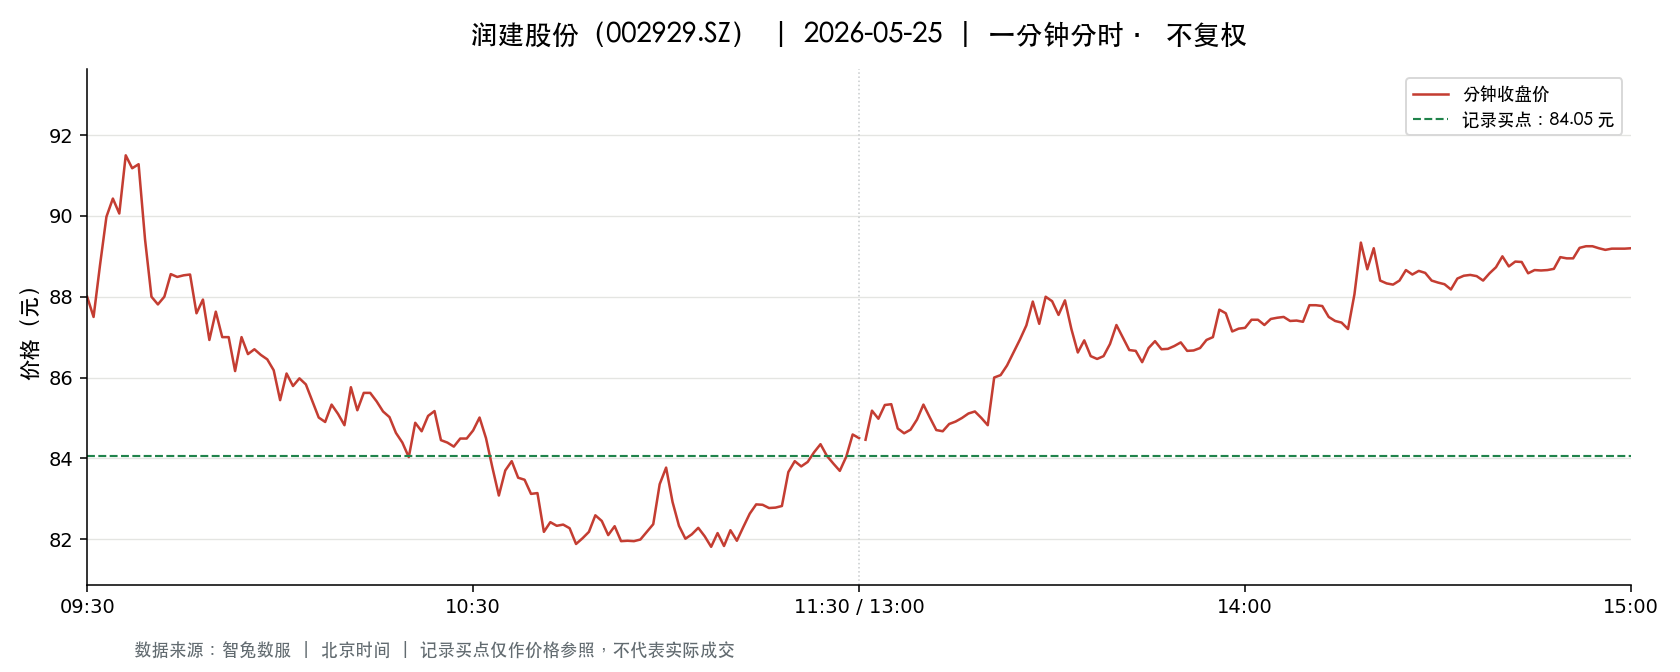

Source data for this figure (header and first rows):
t, o, h, l, c, v, a, pc, sf
2026-05-25 09:30:00, 88.0, 88.0, 88.0, 88.0, 7600, 66880000, 84.33, 0.0
2026-05-25 09:31:00, 87.5, 87.87, 86.22, 87.5, 17387, 151772744, 88.0, 0.0
2026-05-25 09:32:00, 87.5, 89.0, 87.33, 88.78, 14925, 131599611, 87.5, 0.0
2026-05-25 09:33:00, 88.78, 90.0, 88.61, 89.98, 11863, 105901826, 88.78, 0.0
2026-05-25 09:34:00, 89.98, 91.56, 89.66, 90.43, 11542, 104748981, 89.98, 0.0
2026-05-25 09:35:00, 90.43, 90.82, 89.88, 90.06, 9730, 87833623, 90.43, 0.0
2026-05-25 09:36:00, 90.49, 91.65, 90.47, 91.5, 9457, 86129812, 90.06, 0.0
2026-05-25 09:37:00, 91.65, 91.69, 90.68, 91.18, 6146, 56075304, 91.5, 0.0
2026-05-25 09:38:00, 91.12, 91.5, 90.5, 91.28, 5409, 49230009, 91.18, 0.0
2026-05-25 09:39:00, 91.28, 91.28, 89.05, 89.42, 4790, 43049861, 91.28, 0.0
2026-05-25 09:40:00, 89.5, 89.5, 87.96, 88.0, 6997, 62090613, 89.42, 0.0
2026-05-25 09:41:00, 88.18, 88.35, 87.6, 87.81, 7573, 66689990, 88.0, 0.0
2026-05-25 09:42:00, 87.58, 88.0, 87.5, 88.0, 5810, 50942049, 87.81, 0.0
2026-05-25 09:43:00, 87.99, 88.86, 87.99, 88.56, 5723, 50547133, 88.0, 0.0
2026-05-25 09:44:00, 88.5, 88.5, 88.21, 88.49, 3032, 26789754, 88.56, 0.0
2026-05-25 09:45:00, 88.5, 88.88, 88.5, 88.53, 3136, 27843756, 88.49, 0.0
2026-05-25 09:46:00, 88.8, 89.3, 88.51, 88.55, 2589, 23003172, 88.53, 0.0
2026-05-25 09:47:00, 88.55, 88.55, 87.59, 87.59, 3430, 30192550, 88.55, 0.0
2026-05-25 09:48:00, 87.53, 87.99, 87.53, 87.93, 3015, 26421437, 87.59, 0.0
2026-05-25 09:49:00, 88.0, 88.0, 86.93, 86.93, 3974, 34743368, 87.93, 0.0
2026-05-25 09:50:00, 86.9, 87.63, 86.88, 87.63, 3418, 29767903, 86.93, 0.0
2026-05-25 09:51:00, 87.65, 87.65, 87.0, 87.0, 2504, 21851346, 87.63, 0.0
2026-05-25 09:52:00, 86.95, 87.14, 86.82, 87.0, 2904, 25245420, 87.0, 0.0
2026-05-25 09:53:00, 87.0, 87.0, 86.16, 86.16, 3534, 30579187, 87.0, 0.0
2026-05-25 09:54:00, 86.16, 87.0, 86.11, 87.0, 4216, 36471780, 86.16, 0.0
2026-05-25 09:55:00, 86.98, 86.98, 86.58, 86.58, 1998, 17338205, 87.0, 0.0
2026-05-25 09:56:00, 86.5, 86.99, 86.5, 86.7, 1745, 15127991, 86.58, 0.0
2026-05-25 09:57:00, 86.78, 86.83, 86.22, 86.56, 2416, 20890798, 86.7, 0.0
2026-05-25 09:58:00, 86.53, 86.53, 86.4, 86.45, 1768, 15288914, 86.56, 0.0
2026-05-25 09:59:00, 86.41, 86.45, 86.18, 86.18, 1759, 15179274, 86.45, 0.0
2026-05-25 10:00:00, 86.16, 86.16, 85.38, 85.44, 2960, 25416177, 86.18, 0.0
2026-05-25 10:01:00, 85.37, 86.1, 85.29, 86.1, 3222, 27608662, 85.44, 0.0
2026-05-25 10:02:00, 85.98, 85.98, 85.63, 85.79, 2167, 18603892, 86.1, 0.0
2026-05-25 10:03:00, 85.65, 85.98, 85.65, 85.98, 1683, 14440451, 85.79, 0.0
2026-05-25 10:04:00, 85.96, 86.04, 85.77, 85.83, 1773, 15234623, 85.98, 0.0
2026-05-25 10:05:00, 85.83, 85.88, 85.42, 85.42, 2304, 19740302, 85.83, 0.0
2026-05-25 10:06:00, 85.38, 85.38, 85.0, 85.01, 2724, 23188782, 85.42, 0.0
2026-05-25 10:07:00, 85.01, 85.01, 84.8, 84.9, 3226, 27395791, 85.01, 0.0
2026-05-25 10:08:00, 84.95, 85.4, 84.92, 85.33, 1806, 15374916, 84.9, 0.0
2026-05-25 10:09:00, 85.18, 85.18, 85.02, 85.1, 3137, 26695682, 85.33, 0.0
2026-05-25 10:10:00, 85.09, 85.09, 84.78, 84.82, 2559, 21726668, 85.1, 0.0
2026-05-25 10:11:00, 84.87, 86.02, 84.83, 85.76, 2810, 24050970, 84.82, 0.0
2026-05-25 10:12:00, 85.75, 85.75, 85.19, 85.19, 2029, 17333295, 85.76, 0.0
2026-05-25 10:13:00, 85.18, 85.68, 85.18, 85.62, 1468, 12540407, 85.19, 0.0
2026-05-25 10:14:00, 85.6, 85.65, 85.51, 85.62, 2102, 17992773, 85.62, 0.0
2026-05-25 10:15:00, 85.61, 85.61, 85.41, 85.41, 1824, 15595219, 85.62, 0.0
2026-05-25 10:16:00, 85.41, 85.46, 85.1, 85.16, 1415, 12070144, 85.41, 0.0
2026-05-25 10:17:00, 85.16, 85.16, 85.0, 85.02, 1009, 8581593, 85.16, 0.0
2026-05-25 10:18:00, 85.0, 85.0, 84.6, 84.63, 2552, 21647067, 85.02, 0.0
2026-05-25 10:19:00, 84.63, 84.63, 84.38, 84.39, 2039, 17233880, 84.63, 0.0
2026-05-25 10:20:00, 84.38, 84.38, 84.0, 84.03, 2922, 24583411, 84.39, 0.0
2026-05-25 10:21:00, 84.11, 85.09, 84.05, 84.88, 1958, 16576736, 84.03, 0.0
2026-05-25 10:22:00, 84.88, 85.0, 84.66, 84.67, 1881, 15960350, 84.88, 0.0
2026-05-25 10:23:00, 84.69, 85.05, 84.69, 85.05, 1181, 10033761, 84.67, 0.0
2026-05-25 10:24:00, 85.06, 85.3, 85.06, 85.17, 1945, 16573601, 85.05, 0.0
2026-05-25 10:25:00, 84.99, 84.99, 84.42, 84.45, 2157, 18267115, 85.17, 0.0
2026-05-25 10:26:00, 84.4, 84.44, 84.28, 84.39, 1861, 15702769, 84.45, 0.0
2026-05-25 10:27:00, 84.36, 84.4, 84.29, 84.29, 1436, 12110000, 84.39, 0.0
2026-05-25 10:28:00, 84.29, 84.49, 84.29, 84.49, 989.0, 8340313, 84.29, 0.0
2026-05-25 10:29:00, 84.49, 84.71, 84.41, 84.49, 1669, 14103346, 84.49, 0.0
... 181 more rows
